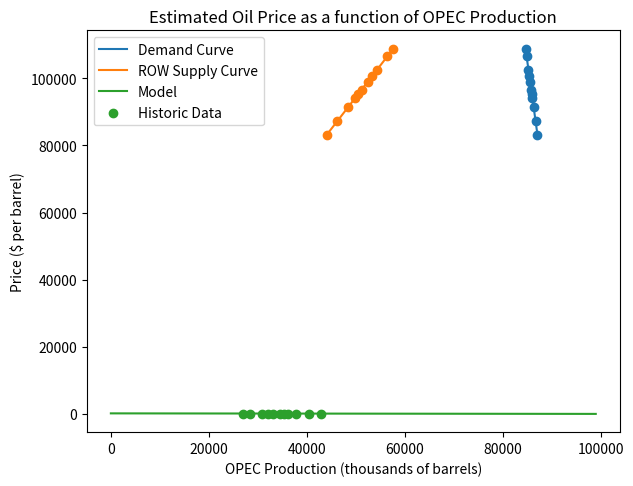

The script that saved this image: (Note: this script raises an exception after producing the figure.)
import numpy as np
import matplotlib.pyplot as plt
from scipy.optimize import minimize
from scipy.optimize import curve_fit


### STAGE 1: GET A RELATIONSHIP FOR OIL PRICE VS OPEC PRODUCTION ###

# Get the historical data from the table
# If someone has these on an excel sheet then I should be able to read in from there too
historic_prices = np.array([83.2, 87.2, 91.5, 94.1, 95.4, 96.6, 98.9, 100.6, 102.6, 106.6, 108.8])
historic_prices_per_thousand_barrels = historic_prices * 1000
historic_world_production = np.array([87096, 86716, 86306, 86062, 85941, 85819, 85606, 85439, 85256, 84876, 84664])
historic_OPEC_production = np.array([43000, 40500, 37800, 36200, 35400, 34600, 33200, 32100, 30900, 28400, 27000])
historic_ROW_production = historic_world_production - historic_OPEC_production


# Both the demand and ROW supply curve are linear functions in the historic data. If this changes, will need a new function.
def linear_function(x, slope, intercept):
    return slope*x + intercept

demand_slope, demand_intercept = curve_fit(linear_function, historic_world_production, historic_prices_per_thousand_barrels)[0]
print('Demand')
print(demand_slope, demand_intercept)

row_supply_slope, row_supply_intercept = curve_fit(linear_function, historic_ROW_production, historic_prices_per_thousand_barrels)[0]
print('ROW Supply')
print(row_supply_slope, row_supply_intercept)


# Plot the data and the linear functions
plt.scatter(historic_world_production, historic_prices_per_thousand_barrels)
plt.plot(historic_world_production, linear_function(np.array(historic_world_production), demand_slope, demand_intercept), label='Demand Curve')
plt.scatter(historic_ROW_production, historic_prices_per_thousand_barrels)
plt.plot(historic_ROW_production, linear_function(np.array(historic_ROW_production), row_supply_slope, row_supply_intercept), label='ROW Supply Curve')
plt.ylabel('Price ($ per thousand barrels)')
plt.xlabel('Capacity (thousands of barrels)')
plt.legend()
plt.tight_layout()
plt.show()



# get the x value from the y value
def rearrange_linear_function(slope, intercept, y):
    return (y - intercept) / slope




def calculate_oil_price(OPEC_production):
    '''
    INPUT: OPEC Production for a given round (thousands of barrels)
    OUTPUT: Optimal price per 1000 barrels to maximize OPEC revenue
    NOTE: assumes that the demand and ROW supply curves are linear functions
    '''
    def objective(price):
        total_demand = rearrange_linear_function(demand_slope, demand_intercept, price) # for a given price, calculate the total demand
        row_capacity = total_demand - OPEC_production
        row_price = linear_function(row_capacity, row_supply_slope, row_supply_intercept) # for a ROW capacity, calculate the corresponding price
        # In market equilibrium, the price at which consumers are willing to buy should equal the price at which ROW producers are willing to sell
        return abs(row_price - price)  # Minimize the absolute difference between supply and demand

    # Find the price that gives market equilibrium
    result = minimize(objective, x0=0, bounds=[(-1000000, 1000000)])
    optimal_price = result.x[0]
    return optimal_price


# As a sanity check, make sure that the calculate oil price function reproduces the historic data
list_of_prices = []
list_of_OPEC_production = np.arange(0, 100000, 1000)
for OPEC_production in list_of_OPEC_production:
    optimal_price = calculate_oil_price(OPEC_production)
    list_of_prices.append(optimal_price)

list_of_prices = np.array(list_of_prices) # convert to numpy array for plotting

plt.title('Estimated Oil Price as a function of OPEC Production')
plt.plot(list_of_OPEC_production, list_of_prices/1000, label='Model')
plt.scatter(historic_OPEC_production, historic_prices, label = 'Historic Data')
plt.ylabel('Price ($ per barrel)')
plt.xlabel('OPEC Production (thousands of barrels)')
plt.legend()
plt.show()

def calculate_OPEC_production_given_price_and_demand(price, demand):
    '''
    INPUT: price: Price per barrel, demand: Total world demand
    OUTPUT: OPEC production that would be required to meet the given price and demand
    '''
    row_capacity = demand - rearrange_linear_function(demand_slope, demand_intercept, price)
    OPEC_production = row_capacity
    return OPEC_production


# Relationship between OPEC production and price is LINEAR: get the coefficients
optimum_params = curve_fit(linear_function, historic_OPEC_production, historic_prices)[0]
print(optimum_params) # THESE ARE THE COEFFICIENTS!

print('price when OPEC production is 43000:', calculate_oil_price(43000))
print(calculate_oil_price(14357)) # This should be the same as the last value in the historic data

### STAGE 2: RUN THE OPTIMISATION ###

# Define the total number of rounds and other constants
no_of_rounds = 10
current_round = 7
interest_rate = 1.05
final_value_per_barrel = 80
weighted_extraction_cost_per_barrel = 6.7
initial_reserves = 262400 + 115000 + 137620 + 99377 + 104000 + 97800 + 75000 - 53000 - 40400 - 38356 - 53100 - 42084 - 41828
#initial_reserves = 262400 + 115000 + 137620 + 99377 + 104000 + 97800 + 75000

# Price per barrel in dollars as a function of OPEC production in thousands of barrels
def price_per_barrel(production):
    return optimum_params[0] * production + optimum_params[1] # Price per barrel decreases with increasing OPEC production


# Objective function to maximize
def profit_function(x, R): # x is the vector of oil produced in each round
    '''
    x: vector containing oil production in each round
    R: total reserves at the start of the game
    '''
    total_profit = 0
    for i in range(no_of_rounds + 1 - current_round):
        oil_produced = x[i]
        revenue = oil_produced * price_per_barrel(oil_produced)
        profit = revenue - (oil_produced * weighted_extraction_cost_per_barrel)
        no_of_turns_left = (no_of_rounds + 1 - current_round) - i # since there is technically an '11th' round where we can generate interest
        profit_including_interest = profit * (interest_rate ** (no_of_turns_left))
        total_profit += profit_including_interest

    # Add the value of remaining reserves at the end of the game
    remaining_reserves = R - np.sum(x)
    total_profit += (final_value_per_barrel - weighted_extraction_cost_per_barrel) * remaining_reserves

    return -total_profit  # Minimise the negative of revenue to maximise revenue

# CONSTRAINT: Total oil produced should not exceed the reserves
def constraint(x, R):
    return R - np.sum(x)

constraints = {'type': 'ineq', 'fun': constraint, 'args': (initial_reserves,)} # Define the constraint in a form compatible with scipy.optimize

# CONSTRAINT: Production must be positive in every round
bounds = [(0, None) for _ in range(no_of_rounds + 1 - current_round)]

# Initial guess of oil produced in each round for the optimisation
initial_guess = np.full(no_of_rounds+1-current_round, initial_reserves / no_of_rounds)

result_profit = minimize(profit_function, initial_guess, args=(initial_reserves,), constraints=constraints, bounds=bounds)


optimal_production_profit = result_profit.x
total_profit = -result_profit.fun

print('IMPORTANT')
print("Optimal oil production in each round:", optimal_production_profit)
print("Total maximum profit:", total_profit)


#### RUN THE OPTIMISATION WITH THE OPTIMAL STRATEGY FROM ROUND 1 ####

# Define the total number of rounds and other constants
no_of_rounds = 10
current_round = 1
interest_rate = 1.05
final_value_per_barrel = 80
weighted_extraction_cost_per_barrel = 6.7
initial_reserves = 262400 + 115000 + 137620 + 99377 + 104000 + 97800 + 75000

constraints = {'type': 'ineq', 'fun': constraint, 'args': (initial_reserves,)} # Define the constraint in a form compatible with scipy.optimize

# CONSTRAINT: Production must be positive in every round
bounds = [(0, None) for _ in range(no_of_rounds + 1 - current_round)]

# Initial guess of oil produced in each round for the optimisation
initial_guess = np.full(no_of_rounds+1-current_round, initial_reserves / no_of_rounds)

result_profit_old = minimize(profit_function, initial_guess, args=(initial_reserves,), constraints=constraints, bounds=bounds)
optimal_production_profit_old = result_profit_old.x
total_profit_old = -result_profit_old.fun

print("Optimal oil production in each round:", optimal_production_profit_old)
print("Total maximum profit:", total_profit_old)



















##### STAGE 3: PLOT THE RESULTS #####

# Plot 1: Optimum OPEC Oil Production
xvalues = np.arange(4, no_of_rounds + 1)
xvalues_old = np.arange(1, no_of_rounds + 1)

print(len(xvalues), len(optimal_production), len(optimal_production_profit), len(optimal_production_profit_old))

plt.figure(figsize=(10, 6))
#plt.scatter(xvalues, optimal_production, marker='x', color='blue', s=100, label='Revenue Maximising')
#plt.plot(xvalues, optimal_production, color='blue', linestyle='--')

plt.scatter(xvalues, optimal_production_profit, marker='x', color='red', s=100, label='Profit Maximising')
plt.plot(xvalues, optimal_production_profit, color='red', linestyle='--')

#plt.scatter(xvalues_old, optimal_production_profit_old, marker='x', color='purple', s=100, label='Profit Maximising Old')
#plt.plot(xvalues_old, optimal_production_profit_old, color='purple', linestyle='--')

plt.title('Optimal OPEC Oil Production per Round', fontsize=16, pad=20)
plt.xlabel('Round', fontsize=14)
plt.ylabel('Optimum OPEC Oil Production (thousands of barrels)', fontsize=14)
plt.grid(True)
plt.xticks(fontsize=12)
plt.yticks(fontsize=12)
plt.legend()
plt.tight_layout()
plt.savefig('optimal_oil_production.png')
plt.show()

# Plot 2: Target Oil Price over Time
prices = [price_per_barrel(production) for production in optimal_production]
plt.figure(figsize=(10, 6))
plt.scatter(xvalues, prices, marker='x', color='green', s=100)
plt.plot(xvalues, prices, color='green', linestyle='--')
plt.title('Target Oil Price per Round', fontsize=16, pad=20)
plt.xlabel('Round', fontsize=14)
plt.ylabel('Target Oil Price ($ per barrel)', fontsize=14)
plt.grid(True)
plt.xticks(fontsize=12)
plt.yticks(fontsize=12)
plt.tight_layout()
plt.savefig('target_oil_price.png')
plt.show()



no_of_rounds = 10
interest_rate = 1.05
final_value_per_barrel = 80





def calculate_optimum_strategy(reserves, current_round, average_extraction_cost):
    '''
    INPUT: reserves: Total reserves at the start of the game, current_round: Current round of the game, average_extraction_cost: Average extraction cost per barrel
    OUTPUT: optimal_production: Optimal oil production in each round, total_revenue: Total maximum revenue
    '''

    # Price per barrel in dollars as a function of OPEC production in thousands of barrels
    def price_per_barrel(production):
        return optimum_params[0] * production + optimum_params[1] # Price per barrel decreases with increasing OPEC production

    # Objective function to maximize
    def profit_function(x, R): # x is the vector of oil produced in each round
        '''
        x: vector containing oil production in each round
        R: total reserves at the start of the game
        '''
        total_profit = 0
        for i in range(no_of_rounds + 1 - current_round):
            oil_produced = x[i]
            revenue = oil_produced * price_per_barrel(oil_produced)
            profit = revenue - (oil_produced * average_extraction_cost)
            no_of_turns_left = (no_of_rounds + 1) - i # since there is technically an '11th' round where we can generate interest
            profit_including_interest = profit * (interest_rate ** (no_of_turns_left))
            total_profit += profit_including_interest

        # Add the value of remaining reserves at the end of the game
        remaining_reserves = R - np.sum(x)
        total_profit += (final_value_per_barrel - average_extraction_cost) * remaining_reserves

        print('total profit')
        print(total_profit)

        return -total_profit  # Minimise the negative of revenue to maximise revenue

    # CONSTRAINT: Total oil produced should not exceed the reserves
    def constraint(x, R):
        return R - np.sum(x)

    constraints = {'type': 'ineq', 'fun': constraint, 'args': (reserves,)} # Define the constraint in a form compatible with scipy.optimize

    # CONSTRAINT: Production must be positive in every round
    bounds = [(0, None) for _ in range(no_of_rounds + 1 - current_round)]

    # Initial guess of oil produced in each round for the optimisation
    initial_guess = np.full(no_of_rounds+1-current_round, reserves / (no_of_rounds+1-current_round))
    print('initial guess')
    print(initial_guess)


    result = minimize(profit_function, initial_guess, args=(reserves,), constraints=constraints, bounds=bounds)

    optimal_production = result.x
    total_profit = -result.fun

    print("Optimal oil production in each round:", optimal_production)
    print("Total maximum profit:", total_profit)

    return total_profit, optimal_production


reserves = 262400 + 115000 + 137620 + 99377 + 104000 + 97800 + 75000
total_profit, optimal_production = calculate_optimum_strategy(reserves, 1, 6.7)
print('Profit for Old = ', total_profit)


new_reserves = reserves - 53000
total_profit_new, optimal_production_new = calculate_optimum_strategy(new_reserves, 2, 6.7)

total_profit_new += 53000 * 67.18 * (1.05)**10

print('Profit for New = ', total_profit_new)

xvalues = np.arange(1, no_of_rounds + 1)

plt.figure(figsize=(10, 6))
plt.scatter(xvalues, optimal_production, marker='x', color='blue', s=100, label='Revenue Maximising')
plt.plot(xvalues, optimal_production, color='blue', linestyle='--')
plt.title('Optimal OPEC Oil Production per Round', fontsize=16, pad=20)
plt.xlabel('Round', fontsize=14)
plt.ylabel('Optimum OPEC Oil Production (thousands of barrels)', fontsize=14)
plt.grid(True)
plt.xticks(fontsize=12)
plt.yticks(fontsize=12)
plt.legend()
plt.tight_layout()
plt.show()


average_extraction_cost = 6.7

# Objective function to maximize
def profit_function(x, R): # x is the vector of oil produced in each round
    '''
    x: vector containing oil production in each round
    R: total reserves at the start of the game
    '''
    total_profit = 0
    for i in range(no_of_rounds + 1 - current_round):
        oil_produced = x[i]
        revenue = oil_produced * price_per_barrel(oil_produced)
        profit = revenue - (oil_produced * average_extraction_cost)
        no_of_turns_left = (no_of_rounds + 1) - i # since there is technically an '11th' round where we can generate interest
        profit_including_interest = profit * (interest_rate ** (no_of_turns_left))
        total_profit += profit_including_interest

    # Add the value of remaining reserves at the end of the game
    remaining_reserves = R - np.sum(x)
    total_profit += (final_value_per_barrel - average_extraction_cost) * remaining_reserves

    return -total_profit  # Minimise the negative of revenue to maximise revenue


production_profile = np.array([53000, 50903, 48700, 46388, 43959, 41416, 38733, 35922, 32970, 469342])
reserves = 262400 + 115000 + 137620 + 99377 + 104000 + 97800 + 75000
interest_rate = 1.05
final_value_per_barrel = 80
average_extraction_cost = 6.7
print('FINAL THING')
print(profit_function(production_profile, reserves))
